Run: headless pygame with SDL's dummy video driver; simulated clock (each Clock.tick advances the game by its frame time, no real sleeping); random seed 0; keys injected as events and as key.get_pressed() state; mouse plan: one left click at the window centre at the start of phase 2, then a move to the lower-right quarter at the start of phase 3.
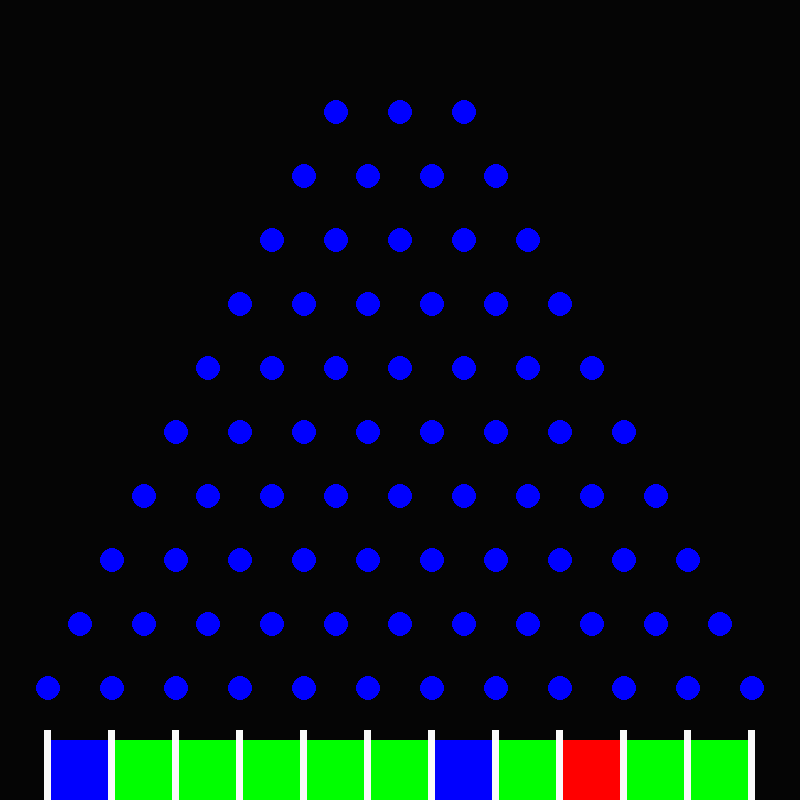
Frame 1 of 4 · flips 1–60 · no input
Frame 2 of 4 · flips 61–180 · clicked the window centre · tapped SPACE, RETURN · held RIGHT (→), D · screen unchanged from frame 1, image omitted
Frame 3 of 4 · flips 181–300 · moved the mouse to the lower-right quarter · held DOWN (↓), S · screen unchanged from frame 2, image omitted
Frame 4 of 4 · flips 301–420 · held LEFT (←), A, UP (↑), W · screen unchanged from frame 3, image omitted

The pygame program that drew these frames:

import pygame
import random
import math
#==========================================================================================================================
screenScale = 8
width = int(100 * screenScale)
height = width
pygame.init()
pygame.mixer.init()
pygame.font.init()
screen = pygame.display.set_mode((width,height))
clock = pygame.time.Clock()
RED = (255,0,0)
BLUE = (0,0,255)
GREEN = (0,255,0)
WHITE = (250, 250, 250)
BACKGROUND = (5, 5, 5)
COLORLIST = [RED, GREEN, BLUE]
done = False
LEFT_MOUSE = 1
RIGHT_MOUSE = 3

def sign(num):
    if num < 0:
        return -1
    return 1

#==========================================================================================================================
class GameObject:
    
    def __init__(self,x,y):
        self.x = x
        self.y = y
        self.g = .5
        self.bounce = 1
        self.xv = 0 
        self.yv = 0
        self.r = 7
        self.color = WHITE
        
    def update(self):
        self.x += self.xv
        self.y += self.yv
        
    def calcVector(self, rad, scale):
        x = math.cos(rad) * scale
        y = math.sin(rad) * scale
        return (x,y)
        
    def draw(self):
        pygame.draw.circle(screen, self.color, (self.x, self.y), self.r)
#==========================================================================================================================
class Ball(GameObject):
    def __init__(self,x,y):
        super().__init__(x,y)
#==========================================================================================================================    
class PlayerBall(Ball):
    
    def __init__(self,x,y):
        super().__init__(x,y)
        self.color = RED
        self.friction = .5
        
    def update(self):
        self.yv += self.g
        self.x += self.xv
        self.y += self.yv
        
    def reflectOffPaddle(self, paddle):
        x1 = self.x
        y1 = self.y
        x2 = paddle.x
        y2 = paddle.y
        speed = math.sqrt((x1-x1+self.xv)**2 + (y1-y1+self.yv)**2)
        newXv = x1 - x2
        newYv = y1 - y2
        newV = pygame.math.Vector2([newXv,newYv]).normalize()
        
        if newV[0] == 0:
            newV[0] = .001
        
        self.xv = newV[0] * speed * self.friction
        self.yv = newV[1] * speed * self.friction
        
        
        
        self.x += newV[0] * (self.r + paddle.r)//2
        self.y += newV[1] * (self.r + paddle.r)//2

              
#==========================================================================================================================        
class PaddleBall(Ball):
    
    def __init__(self,x,y):
        super().__init__(x,y)
        self.color = BLUE
        self.outerColor = WHITE
        self.r = 12
        self.outerDraw = -1
        self.outerR = [2,2,5,5,7,7,7,5,5,2,2]
        
    def hit(self):
        self.outerDraw = len(self.outerR)
        
    def update(self):
        if self.outerDraw >= 0:
            self.outerDraw -= 1
        
    def draw(self):
        
        if self.outerDraw >= 0:
            pygame.draw.circle(screen, self.outerColor, (self.x, self.y), self.r + self.outerR[self.outerDraw])
        pygame.draw.circle(screen, self.color, (self.x, self.y), self.r)
#==========================================================================================================================
class BallList(GameObject):
    
    def __init__(self):
        super().__init__(0,0)
        self.balls = []   
             
    def update(self):
        for ball in self.balls:
            ball.update()
            
    def draw(self):
        for ball in self.balls:
            ball.draw()        
#==========================================================================================================================
class PlayerBalls(BallList):
    def __init__(self):
        super().__init__()
        
    def spawnBall(self, x, y, paddleBalls):
        if x > paddleBalls.balls[0].x and x < paddleBalls.balls[paddleBalls.topCol-1].x and paddleBalls.balls[0].y > y:
            self.balls.append(PlayerBall(x,y))
#==========================================================================================================================        
class PaddleBalls(BallList):
    
    def __init__(self):
        super().__init__()
        self.topCol = 3
        self.rows = 10
        self.offsetH = (height//self.rows) * .8
        self.offsetW = (width//self.rows) * .8
        for y in range(self.rows):
            for x in range(self.topCol+y):
                newX = x*self.offsetW+((self.rows-(y/2))*self.offsetW)
                newY = y*self.offsetH
                self.balls.append(PaddleBall(newX, newY))
                
        xoff = self.balls[-1].x - width
        yoff = (height - self.balls[-1].y) * .50
        
        for ball in self.balls:
            ball.x -= xoff
            ball.y += yoff
            
        xoff = self.balls[-self.topCol-self.rows+1].x//2
        
        for ball in self.balls:
            ball.x -= xoff


class BottomSquare(GameObject):
    def __init__(self,x,y):
        super().__init__(x,y)
        self.w = self.r
        self.h = self.r*10
        
    def draw(self):
        pygame.draw.rect(screen, self.color, pygame.Rect(self.x, self.y, self.w, self.h ))
        
class AwardSquare(GameObject):
    def __init__(self,x,y):
        super().__init__(x,y)
        self.w = self.r
        self.h = self.r*10
        self.color = RED
        
    def draw(self):
        pygame.draw.rect(screen, self.color, pygame.Rect(self.x, self.y, self.w, self.h ))        
        
class BottomSquares(BottomSquare):
    
    def __init__(self, paddleBalls):
        super().__init__(0,0)
        self.squares = []
        
        for i in range(paddleBalls.topCol+paddleBalls.rows-1):
            self.squares.append(BottomSquare(paddleBalls.balls[-1-i].x-(self.r/2),height-self.h))
        
    def update(self):
        for square in self.squares:
            square.update()
            
    def draw(self):
        for square in self.squares:
            square.draw()
            
class AwardSquares(AwardSquare):
    
    def __init__(self, paddleBalls):
        super().__init__(0,0)
        self.squares = []
        self.color = RED
        
        for i in range(1,paddleBalls.topCol+paddleBalls.rows-1):
            self.squares.append(AwardSquare(paddleBalls.balls[-1-i].x + self.w/2,height-self.h))
            self.squares[-1].h -= 10
            self.squares[-1].color = COLORLIST[random.randint(0,2)]
            self.squares[-1].y += 10
            self.squares[-1].w = paddleBalls.offsetW - self.squares[-1].w
            
    def update(self):
        for square in self.squares:
            square.update()
            
    def draw(self):
        for square in self.squares:
            square.draw()        
#==========================================================================================================================
class CollisonHandler:
    
    
    def circleCircle(self, playerBall, paddleBall):
        x1 = playerBall.x
        y1 = playerBall.y
        x2 = paddleBall.x
        y2 = paddleBall.y
        
        dist = math.sqrt((x1-x2)**2 + (y1-y2)**2)
        
        collides = dist < playerBall.r + paddleBall.r
        
        if collides:
            paddleBall.hit()
            playerBall.reflectOffPaddle(paddleBall)
        
        return collides
    
    
    def handleBallLists(self, paddleBalls, playerBalls):
        for paddleBall in paddleBalls.balls:
            for playerBall in playerBalls.balls:
                self.circleCircle(playerBall, paddleBall)
        
#==========================================================================================================================            
class Game:
    
    def __init__(self):
        self.paddleBalls = PaddleBalls()
        self.playerBalls = PlayerBalls()
        self.bottomSquares = BottomSquares(self.paddleBalls)
        self.awardSquares = AwardSquares(self.paddleBalls)
        self.collisonHandler = CollisonHandler()
        
        
        
    def buttonEvent(self, direction, pressed):
        pass
    
    def mouseEvent(self, button, pressed, x, y):
        self.playerBalls.spawnBall(x, y, self.paddleBalls)
        
    def handleCollisons(self):
        self.collisonHandler.handleBallLists(self.paddleBalls, self.playerBalls)
        
    def update(self):
        self.handleCollisons()
        self.paddleBalls.update()
        self.playerBalls.update()
        self.bottomSquares.update()
        self.awardSquares.update()
    
    def draw(self):
        self.paddleBalls.draw()
        self.playerBalls.draw()
        self.bottomSquares.draw()
        self.awardSquares.draw()
#==========================================================================================================================        
game = Game()

while not done:
    
    x, y = pygame.mouse.get_pos()
    
    for event in pygame.event.get():
        if event.type == pygame.QUIT or (event.type == pygame.KEYDOWN and event.key == pygame.K_ESCAPE):
            done = True
            
            
        if event.type == pygame.KEYDOWN and event.key == pygame.K_SPACE:           
            game.buttonEvent("space", True)
        
        if event.type == pygame.KEYDOWN and event.key == pygame.K_LEFT:
            game.buttonEvent("left", True)
        if event.type == pygame.KEYUP and event.key == pygame.K_LEFT:
            pass
        
        if event.type == pygame.KEYDOWN and event.key == pygame.K_RIGHT:
            game.buttonEvent("right", True)
        if event.type == pygame.KEYUP and event.key == pygame.K_RIGHT:
            pass
            
        if event.type == pygame.KEYDOWN and event.key == pygame.K_UP:
            game.buttonEvent("up", True)
        if event.type == pygame.KEYUP and event.key == pygame.K_UP:
            pass
            
        if event.type == pygame.KEYDOWN and event.key == pygame.K_DOWN:
            game.buttonEvent("down", True)
        if event.type == pygame.KEYUP and event.key == pygame.K_DOWN:
            pass
        
        
        if event.type == pygame.MOUSEBUTTONDOWN and event.button ==  RIGHT_MOUSE:           
            pass
        if event.type == pygame.MOUSEBUTTONDOWN and event.button == LEFT_MOUSE:
            game.mouseEvent("left_mouse", True, x, y)
                   
    game.draw()
    game.update()
            
    pygame.display.flip()
    clock.tick(60)
    screen.fill(BACKGROUND)
    
#==========================================================================================================================
pygame.display.quit()
pygame.quit()    
        
        
        
        
